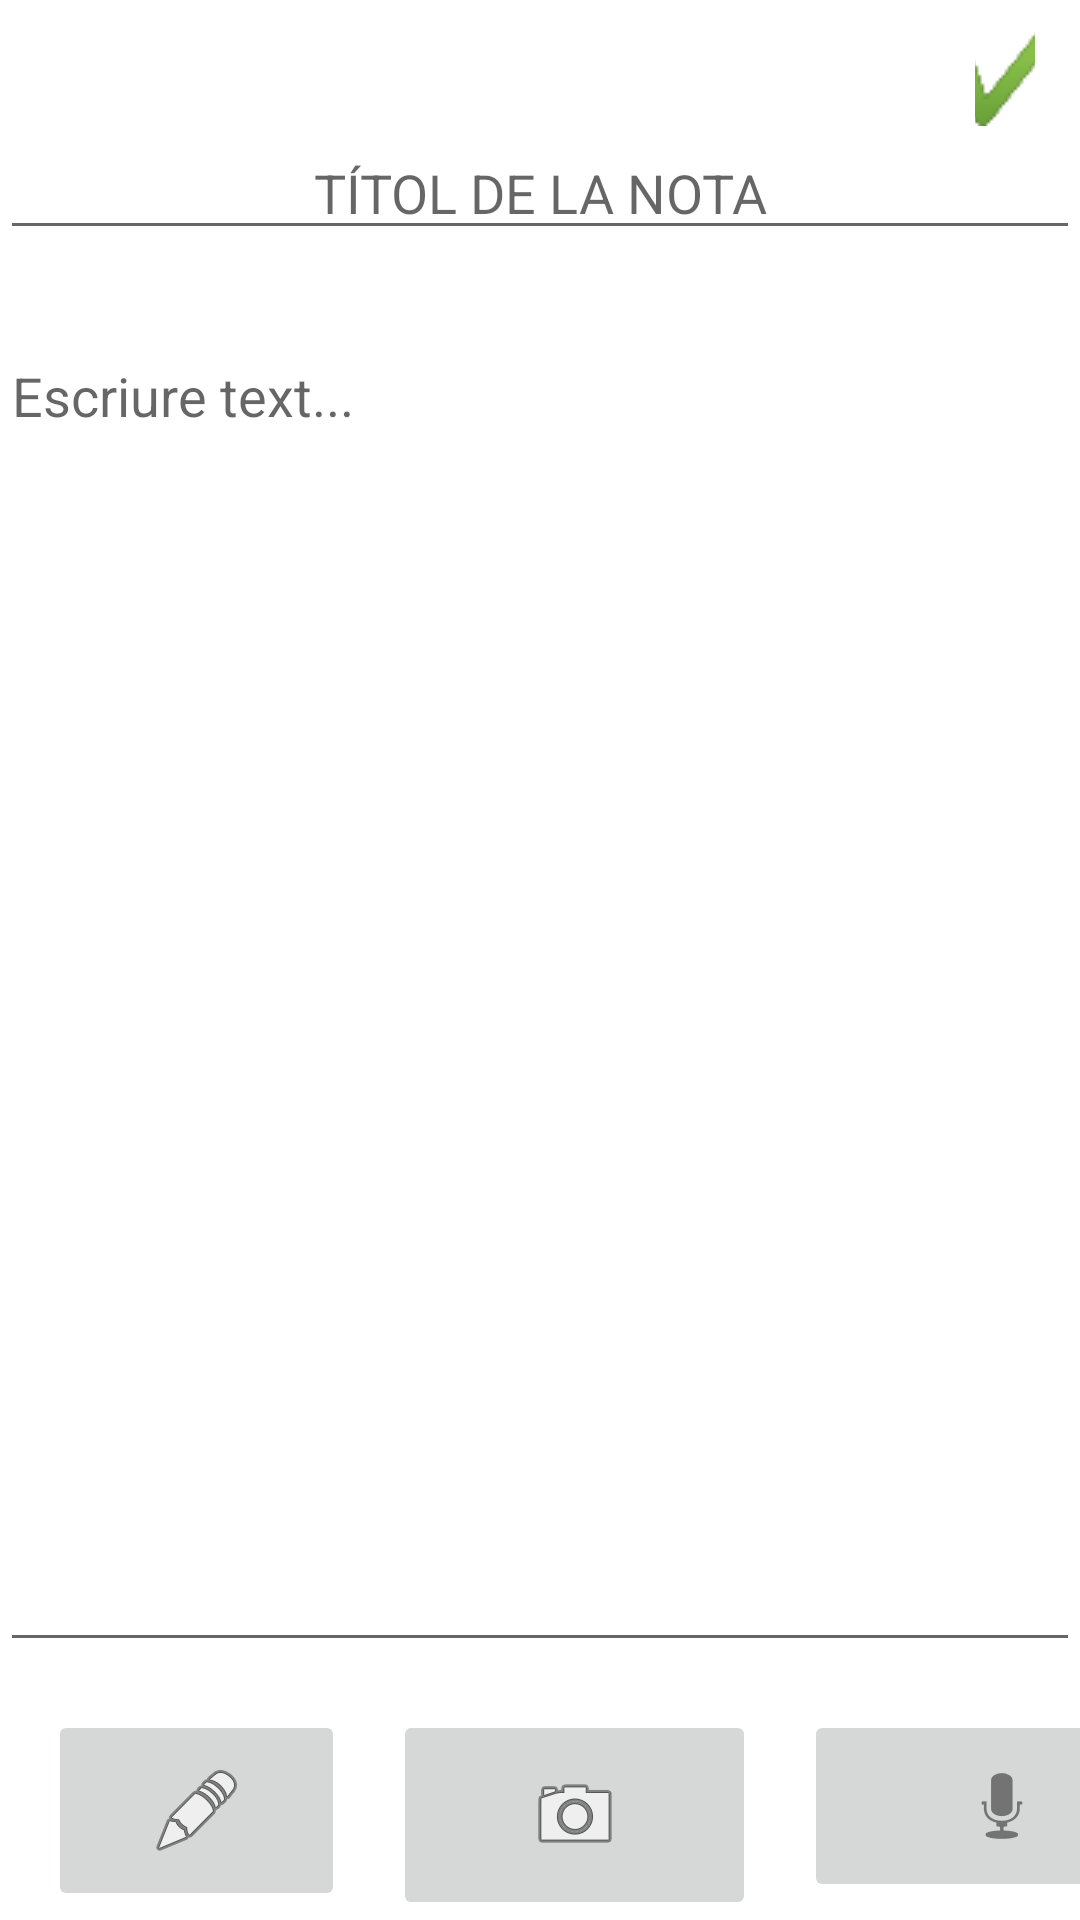

Write the Android layout XML for this screen, with the resource values it uses.
<!-- AndroidManifest.xml: application theme Theme.TNote -->
<!-- res/layout/activity_nota.xml -->
<?xml version="1.0" encoding="utf-8"?>
<RelativeLayout xmlns:app="http://schemas.android.com/apk/res-auto"
    xmlns:tools="http://schemas.android.com/tools"
    xmlns:android="http://schemas.android.com/apk/res/android"
    android:layout_width="match_parent"
    android:layout_height="match_parent"
    tools:context=".NotaActivity">

    <LinearLayout
        android:layout_width="match_parent"
        android:layout_height="match_parent"
        android:orientation="vertical">

        <LinearLayout
            android:layout_width="match_parent"
            android:layout_height="wrap_content"
            android:orientation="horizontal"
            android:layout_marginTop="10dp">

            <ImageButton
                android:id="@+id/boton_tornarP"
                android:layout_width="wrap_content"
                android:layout_height="wrap_content"
                android:layout_gravity="left|center_vertical"
                android:layout_marginLeft="15dp"
                android:background="#FFFFFF"
                app:srcCompat="@drawable/outline_arrow_back_ios_black_24dp" />

            <ImageView
                android:id="@+id/icon3"
                android:layout_width="60dp"
                android:layout_height="30dp"
                android:layout_marginLeft="40dp"
                app:srcCompat="@drawable/icontnote" />

            <ImageButton
                android:id="@+id/boton_guardar_nota"
                android:layout_width="wrap_content"
                android:layout_height="wrap_content"
                android:layout_marginLeft="210dp"
                android:layout_marginRight="15dp"
                android:layout_gravity="right|center_vertical"

                android:background="#FFFFFF"
                app:srcCompat="@drawable/_714__2___1_" />

        </LinearLayout>


        <EditText
            android:id="@+id/titol_nota"
            android:layout_width="match_parent"
            android:layout_height="wrap_content"
            android:gravity="center"
            android:hint="TÍTOL DE LA NOTA"
            android:textColor="#040404" />

        <TextView
            android:id="@+id/text_DateTime"
            android:layout_width="match_parent"
            android:layout_height="wrap_content"
            android:includeFontPadding="false"
            android:textColor="#070707" />


        <EditText
            android:id="@+id/text_nota"
            android:layout_width="match_parent"
            android:layout_height="match_parent"
            android:layout_weight="1"
            android:ems="10"
            android:gravity="top"
            android:layout_marginTop="10dp"
            android:hint="Escriure text..."
            android:inputType="textMultiLine" />


        <LinearLayout
            android:layout_width="match_parent"
            android:layout_height="wrap_content"
            android:orientation="horizontal">

            <ImageButton
                android:id="@+id/icon6"
                android:layout_width="99dp"
                android:layout_height="67dp"
                android:layout_marginStart="16dp"
                android:layout_marginLeft="16dp"
                android:layout_marginTop="16dp"
                app:srcCompat="@android:drawable/ic_menu_edit" />

            <ImageButton
                android:id="@+id/cam"
                android:layout_width="121dp"
                android:layout_height="70dp"
                android:layout_marginStart="16dp"
                android:layout_marginLeft="16dp"
                android:layout_marginTop="16dp"
                app:srcCompat="@android:drawable/ic_menu_camera" />

            <ImageButton
                android:id="@+id/icon7"
                android:layout_width="132dp"
                android:layout_height="64dp"
                android:layout_marginStart="16dp"
                android:layout_marginLeft="16dp"
                android:layout_marginTop="16dp"
                app:srcCompat="@android:drawable/ic_btn_speak_now" />
        </LinearLayout>

    </LinearLayout>

</RelativeLayout>
<!-- resources referenced by this layout -->
<resources>
  <!-- drawable _714__2___1_: png bitmap (drawable, 1089 bytes) -->
  <style name="Theme.TNote" parent="Theme.MaterialComponents.DayNight.NoActionBar">
          
          <item name="colorPrimary">@color/purple_500</item>
          <item name="colorPrimaryVariant">@color/purple_700</item>
          <item name="colorOnPrimary">@color/white</item>
          
          <item name="colorSecondary">@color/teal_200</item>
          <item name="colorSecondaryVariant">@color/teal_700</item>
          <item name="colorOnSecondary">@color/black</item>
          
          <item name="android:statusBarColor" tools:targetApi="l">?attr/colorPrimaryVariant</item>
          
      </style>
  <color name="purple_500">#FF6200EE</color>
  <color name="purple_700">#FF3700B3</color>
  <color name="white">#FFFFFFFF</color>
  <color name="teal_200">#FF03DAC5</color>
  <color name="teal_700">#FF018786</color>
  <color name="black">#FF000000</color>
</resources>
